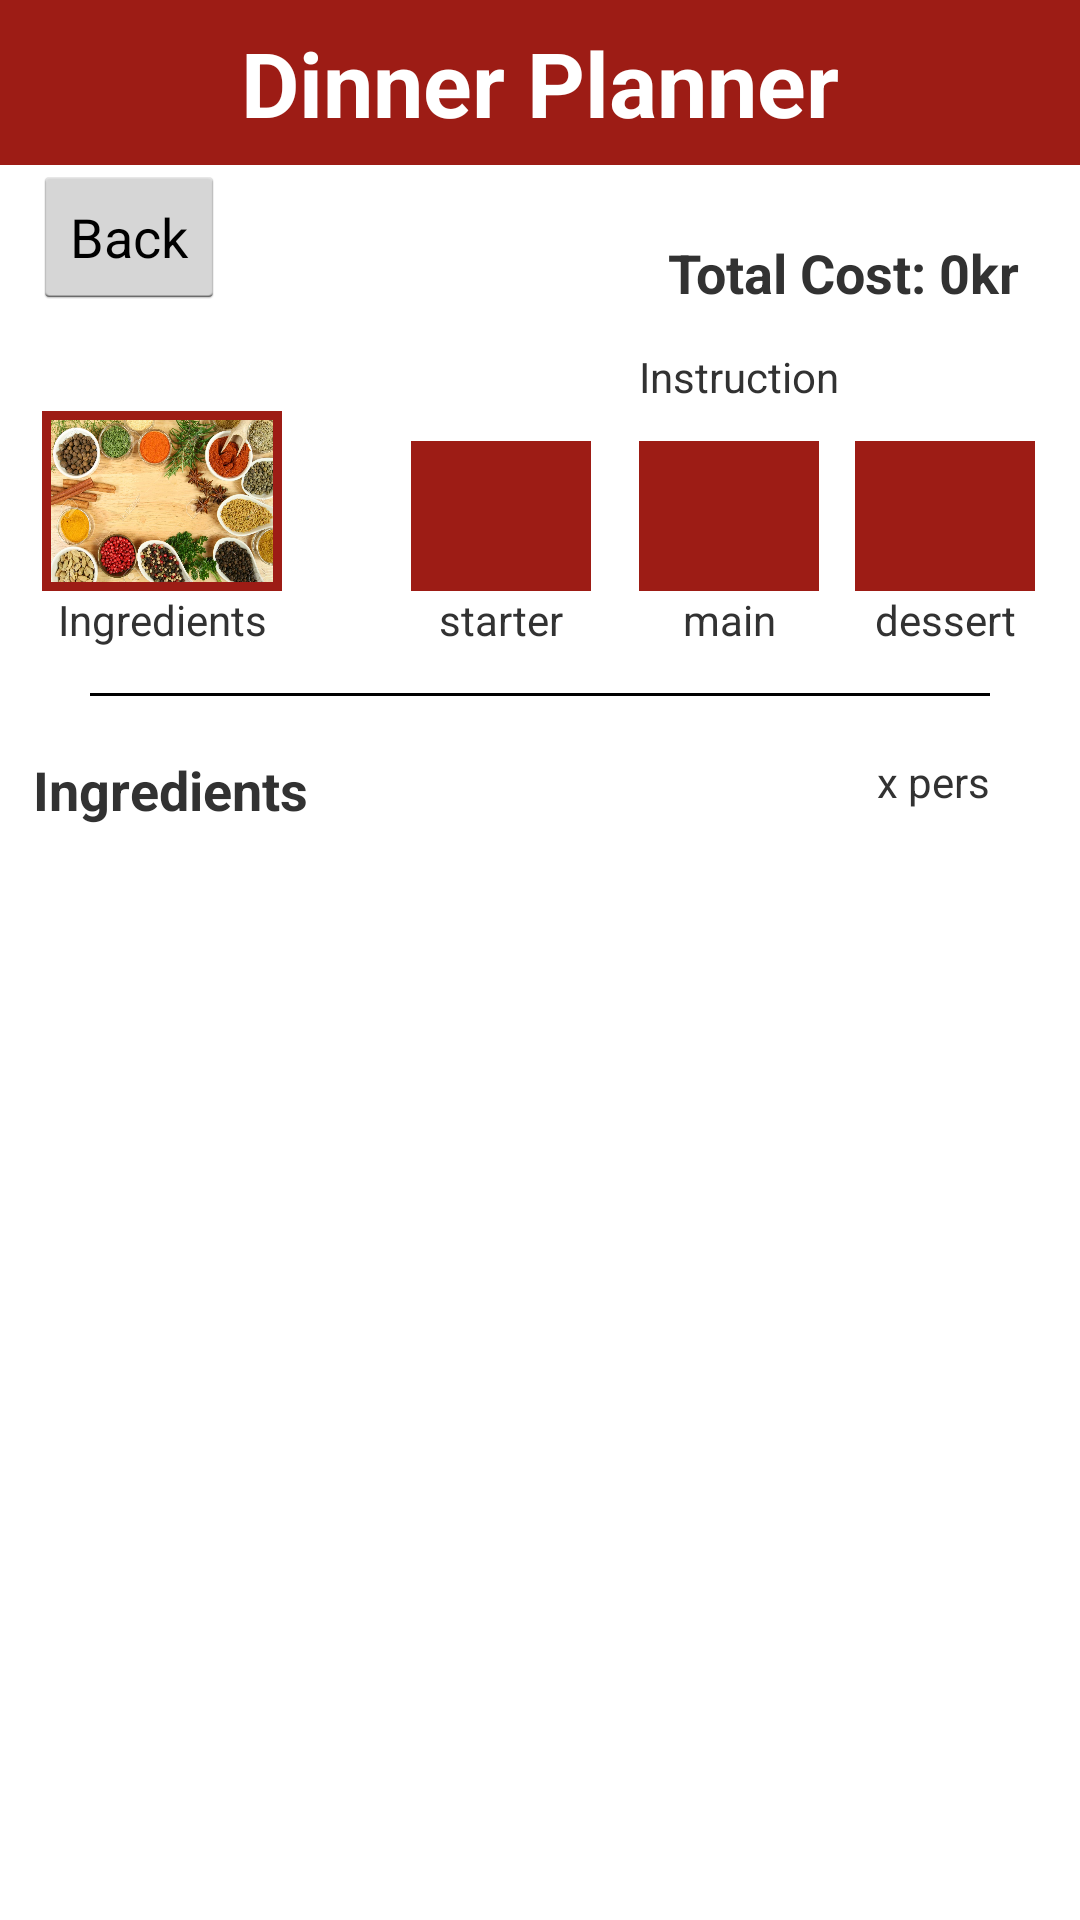

The Android layout XML behind this screen, and the referenced resources:
<!-- AndroidManifest.xml: application theme AppTheme -->
<!-- res/layout/menu_layout.xml -->
<?xml version="1.0" encoding="utf-8"?>
<LinearLayout xmlns:android="http://schemas.android.com/apk/res/android"
    android:layout_width="match_parent"
    android:layout_height="match_parent"
    android:orientation="vertical">

    <include
        android:layout_width="match_parent"
        android:layout_height="wrap_content"
        layout="@layout/action_bar" />

    <ScrollView
        android:layout_width="match_parent"
        android:layout_height="match_parent">

        <RelativeLayout
            android:layout_width="match_parent"
            android:layout_height="match_parent"
            android:id="@+id/menu_layout_id">

            <ImageView
                android:src="@drawable/empty_image"
                android:scaleType="fitXY"
                android:id="@+id/dessert_dish"
                android:layout_width="60dp"
                android:layout_height="50dp"
                android:layout_marginEnd="15dp"
                android:layout_alignTop="@+id/starter_dish"
                android:layout_alignParentEnd="true"
                android:clickable="true"/>

            <ImageView
                android:src="@drawable/empty_image"
                android:scaleType="fitXY"
                android:id="@+id/main_dish"
                android:layout_width="60dp"
                android:layout_height="50dp"
                android:layout_marginEnd="12dp"
                android:layout_alignTop="@+id/dessert_dish"
                android:layout_toStartOf="@+id/dessert_dish"
                android:clickable="true"/>

            <ImageView
                android:src="@drawable/empty_image"
                android:layout_marginTop="44dp"
                android:id="@+id/starter_dish"
                android:scaleType="fitXY"
                android:layout_width="60dp"
                android:layout_height="50dp"
                android:layout_below="@+id/back_button"
                android:layout_toStartOf="@+id/main_dish"
                android:layout_marginEnd="16dp"
                android:clickable="true"/>

            <Button
                android:text="Back"
                android:layout_width="wrap_content"
                android:layout_height="wrap_content"
                android:id="@+id/back_button"
                android:layout_alignParentTop="true"
                android:layout_alignParentStart="true"
                android:layout_marginStart="11dp" />

            <View
                android:layout_width="300dp"
                android:layout_height="1dip"
                android:background="#000000"
                android:layout_marginTop="34dp"
                android:id="@+id/view"
                android:layout_below="@+id/dessert_dish"
                android:layout_centerHorizontal="true" />

            <TextView
                android:text="Ingredients"
                android:layout_width="wrap_content"
                android:layout_height="wrap_content"
                android:id="@+id/textView14"
                android:gravity="center"
                android:layout_below="@+id/ingredient"
                android:layout_alignStart="@+id/ingredient"
                android:layout_alignEnd="@+id/ingredient"/>

            <TextView
                android:text="starter"
                android:layout_width="wrap_content"
                android:layout_height="wrap_content"
                android:id="@+id/starter_dish_name"
                android:layout_below="@+id/starter_dish"
                android:gravity="center"
                android:layout_alignStart="@+id/starter_dish"
                android:layout_alignEnd="@+id/starter_dish"/>

            <TextView
                android:text="main"
                android:layout_width="wrap_content"
                android:layout_height="wrap_content"
                android:id="@+id/main_dish_name"
                android:gravity="center"
                android:layout_below="@+id/main_dish"
                android:layout_alignStart="@+id/main_dish"
                android:layout_alignEnd="@+id/main_dish"/>
        
            <TextView
                android:text="dessert"
                android:layout_width="wrap_content"
                android:layout_height="wrap_content"
                android:id="@+id/dessert_dish_name"
                android:gravity="center"
                android:layout_below="@+id/dessert_dish"
                android:layout_alignStart="@+id/dessert_dish"
                android:layout_alignEnd="@+id/dessert_dish"/>

            <TextView
                android:text="Ingredients"
                android:layout_width="wrap_content"
                android:layout_height="wrap_content"
                android:layout_marginTop="19dp"
                android:id="@+id/textDisplayTitle"
                android:textSize="18sp"
                android:textStyle="normal|bold"
                android:layout_below="@+id/view"
                android:layout_alignStart="@+id/back_button" />

            <TextView
                android:text="x pers"
                android:layout_width="wrap_content"
                android:layout_height="wrap_content"
                android:id="@+id/numberOfGuests"
                android:layout_alignTop="@+id/textDisplayTitle"
                android:layout_alignEnd="@+id/view" />

            <TextView
                android:text="Total Cost: 0kr"
                android:layout_width="wrap_content"
                android:layout_height="wrap_content"
                android:id="@+id/totalCost"
                android:textSize="18sp"
                android:layout_above="@+id/starter_dish"
                android:layout_alignParentRight="true"
                android:textStyle="bold"
                android:layout_marginEnd="20dp"/>

            <TextView
                android:text="Instruction"
                android:layout_width="wrap_content"
                android:layout_height="wrap_content"
                android:layout_marginBottom="12dp"
                android:id="@+id/textView"
                android:layout_above="@+id/main_dish"
                android:layout_toEndOf="@+id/starter_dish" />

            <ImageView
                android:src="@drawable/ingredient"
                android:background="@drawable/border"
                android:id="@+id/ingredient"
                android:scaleType="fitXY"
                android:layout_width="80dp"
                android:layout_height="60dp"
                android:layout_marginStart="14dp"
                android:layout_above="@+id/view"
                android:layout_marginLeft="30dp"
                android:clickable="true"/>

            <LinearLayout
                android:layout_width="wrap_content"
                android:layout_height="wrap_content"
                android:layout_below="@+id/textDisplayTitle"
                android:layout_alignStart="@+id/textDisplayTitle"
                android:layout_alignEnd="@+id/dessert_dish"
                android:layout_marginTop="14dp"
                android:id="@+id/textDisplay"
                android:orientation="vertical"
                android:paddingBottom="30dp">
            </LinearLayout>

        </RelativeLayout>
    </ScrollView>

</LinearLayout>
<!-- res/layout/action_bar.xml (included above) -->
<?xml version="1.0" encoding="utf-8"?>
<LinearLayout xmlns:android="http://schemas.android.com/apk/res/android"
    android:orientation="vertical" android:layout_width="match_parent"
    android:layout_height="wrap_content"
    android:id="@+id/action_bar_view_id">

    <TextView
        android:text="Dinner Planner"
        android:layout_width="match_parent"
        android:layout_height="55dp"
        android:gravity="center"
        android:id="@+id/appName"
        android:background="@color/darkRed"
        android:textSize="30sp"
        android:textStyle="bold"
        android:textColor="@color/white"
        android:clickable="true"/>
</LinearLayout>
<!-- resources referenced by this layout -->
<resources>
  <color name="darkRed">#9d1c15</color>
  <color name="white">#ffffff</color>
  <!-- drawable border (drawable) -->
  <?xml version="1.0" encoding="utf-8"?>
  <selector xmlns:android="http://schemas.android.com/apk/res/android">
      <item android:shape="rectangle">
          <shape>
              <stroke android:width="3dp" android:color="@color/darkRed"/>
              <padding android:bottom="3dp" android:left="3dp" android:right="3dp" android:top="3dp" />
          </shape>
      </item>
  </selector>
  <!-- drawable empty_image (drawable) -->
  <?xml version="1.0" encoding="utf-8"?>
  <selector xmlns:android="http://schemas.android.com/apk/res/android">
      <item android:shape="rectangle">
          <shape>
              <solid android:color="@color/darkRed" />
          </shape>
      </item>
  </selector>
  <!-- drawable ingredient: jpg bitmap (drawable-hdpi, 252821 bytes) -->
  <style name="AppTheme" parent="android:Theme.Holo.Light.NoActionBar">
          
          <item name="android:windowDrawsSystemBarBackgrounds">true</item>
          <item name="android:statusBarColor">#b72018</item>
          
  </style>
</resources>
